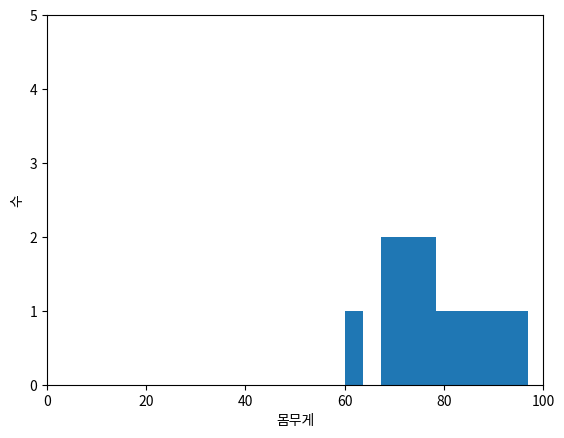

This figure's Python source:
import matplotlib.pyplot as plt

data = [60.00,75.00,88.00,74.00,73.00,92.00,80.00,97.00,83.00,71.00,68.00,76.00]
plt.hist(data,density=False)
plt.axis([0, 100, 0, 5]) 
plt.ylabel('수')
plt.xlabel('몸무게')
plt.show()